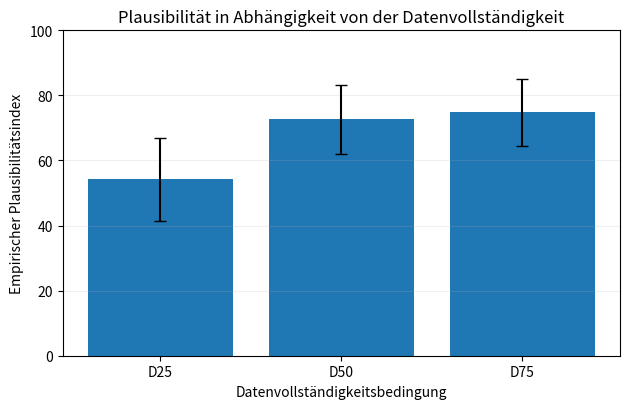

Write the Python code that produced this figure. (Note: this script raises an exception after producing the figure.)
# AUTO-GENERATED von generate.py aus einem eingebetteten
# Code-Block in der paper.md. Bitte nicht von Hand bearbeiten –
# Änderungen gehen beim nächsten Lauf verloren.

import sys
import matplotlib.pyplot as plt

conditions = ["D25", "D50", "D75"]
means = [54.2, 72.6, 74.8]
errors = [12.8, 10.7, 10.2]

fig, ax = plt.subplots(figsize=(6.4, 4.2))
ax.bar(conditions, means, yerr=errors, capsize=4)
ax.set_xlabel("Datenvollständigkeitsbedingung")
ax.set_ylabel("Empirischer Plausibilitätsindex")
ax.set_ylim(0, 100)
ax.set_title("Plausibilität in Abhängigkeit von der Datenvollständigkeit")
ax.grid(axis="y", alpha=0.2)
fig.tight_layout()
fig.savefig(sys.argv[1], dpi=300, bbox_inches="tight")
plt.close(fig)
